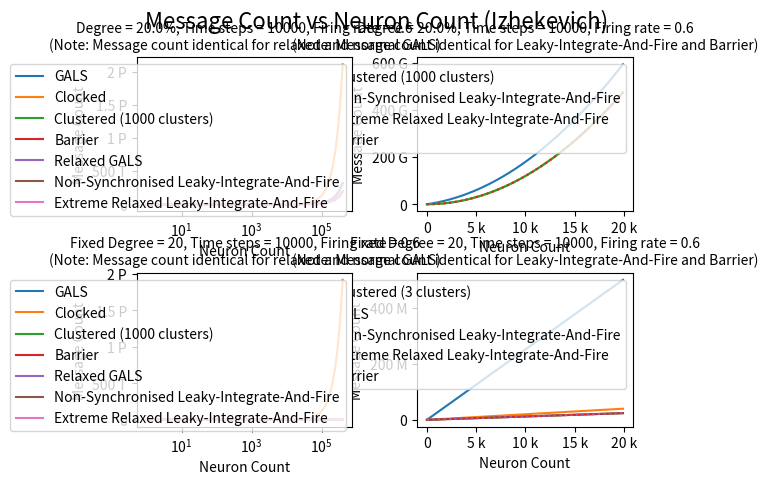
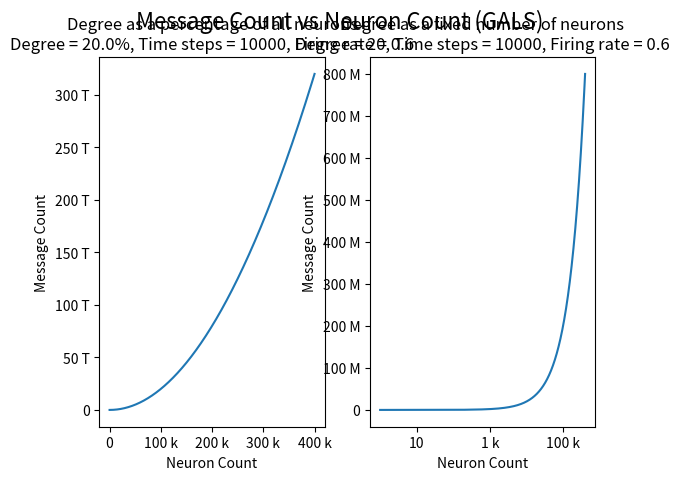
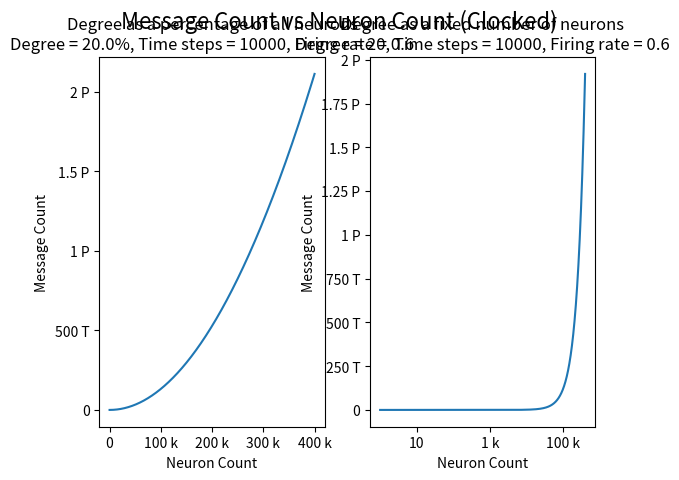
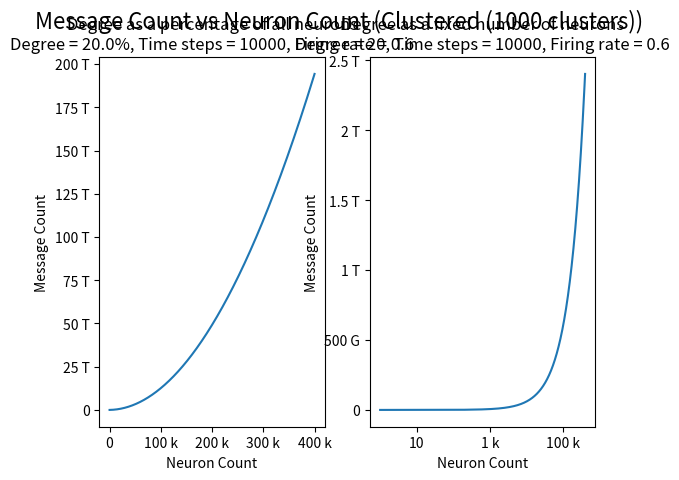
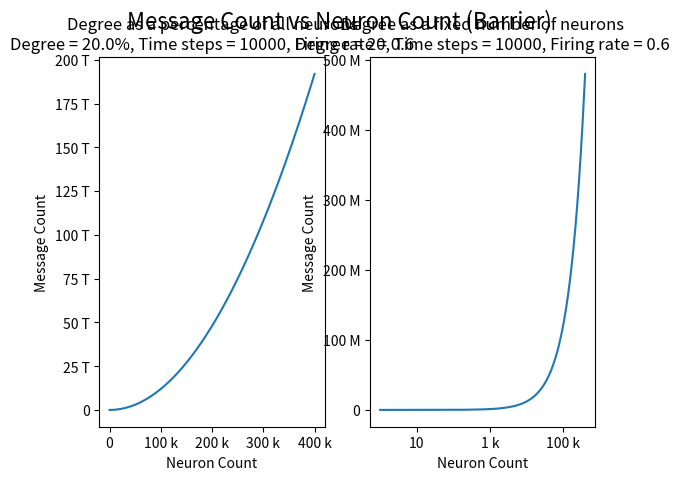
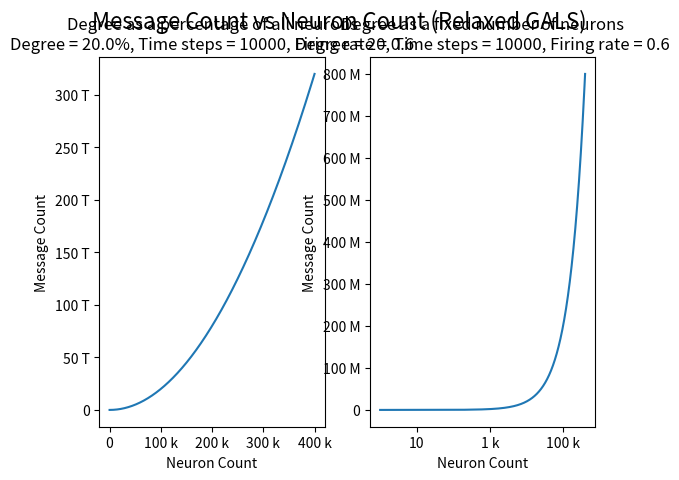
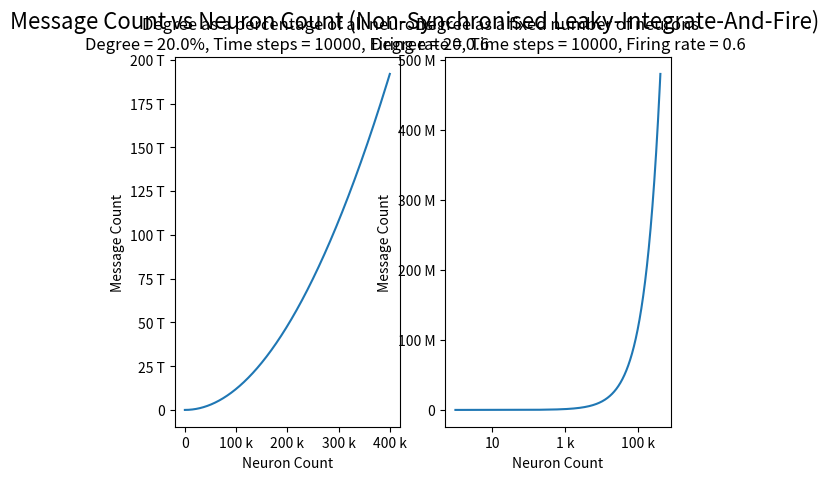
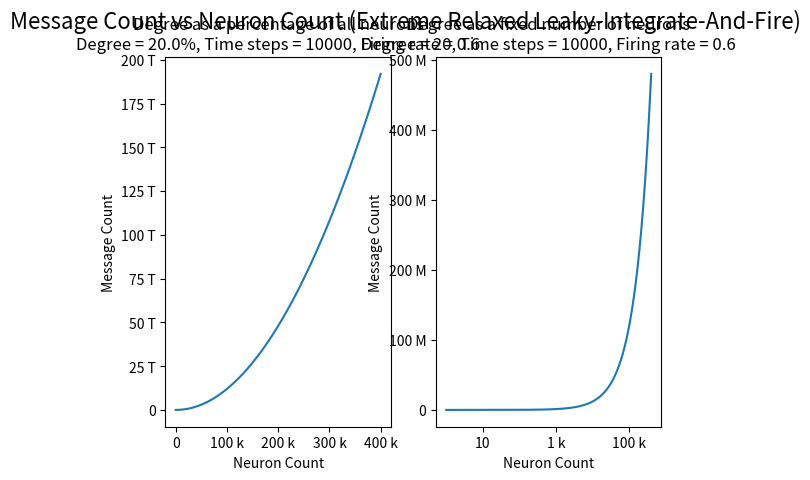

Recreate these plots in Python, in order.
import matplotlib.pyplot as plt
from matplotlib.ticker import EngFormatter

# n = number of neurons (independent) vary
# r = firing rate [0:1] (independent) vary
# d = average degree (independent) vary (DONE AS A PERCENTAGE OF THE TOTAL NETWORK NODES)
# T = total time steps (independent) const

# c = number of clusters (independent)

# m = number of messages (dependent)
# t = time for one time step actual (dependent)

# W = t_a T

# GALS => m = n * d * T, t = max (t_synapse + t_return)_0..n
# Clocked => m = n * (1 + 2 * n + d) * r * T, t = max (t_clock1 + max(t_tick_0..n) + max(t_synapse_0..n))
# Clustered => m = n * r * (1 + c + d) * T, max (t_torepeater + max (t_betweenfpga) + max (t_fromrepeater))
# Barrier => m = n * d * T * r, t = max(t_synapse_0..n) + k_barrier
# Relaxed GALS => m = n * d * T, t = max ((t_synapse + t_return)_0..(relaxation * n))
# Non synced Leaky-Integrate-And-Fire => m = n * d * T * r, t = max (t_synapse_0..n)
# Extreme Relaxed Leaky-Integrate-And-Fire => m = n * d * T * r, t = max (t_synapse_0..n)

def galsMessagesFrac(degree : float, time : int, neurons : int) -> int:
    return neurons * time * (neurons * degree)

def clockedMessagesFrac(degree : float, time : int, neurons : int, fireProb : float) -> int:
    return neurons * (1 + 2 * neurons + (neurons * degree)) * fireProb * time

def clusterMessagesFrac(degree : float, time : int, neurons : int, fireProb : float, clusterSize : int) -> int:
    return neurons * fireProb * (1 + clusterSize + (neurons * degree)) * time

def barrierMessagesFrac(degree : float, time : int, neurons : int, fireProb : float) -> int:
    return neurons * (neurons * degree) * time * fireProb

def relaxedGalsMessagesFrac(degree : float, time : int, neurons : int) -> int:
    return neurons * time * (neurons * degree)

def nonSyncedLIAFMessagesFrac(degree : float, time : int, neurons : int, fireProb : float) -> int:
    return neurons * (neurons * degree) * time * fireProb

def extremeRelaxedLIAFMessagesFrac(degree : float, time : int, neurons : int, fireProb : float) -> int:
    return neurons * (neurons * degree) * time * fireProb

def galsMessagesFixed(degree : float, time : int, neurons : int) -> int:
    return neurons * time * degree

def clockedMessagesFixed(degree : float, time : int, neurons : int, fireProb : float) -> int:
    return neurons * (1 + 2 * neurons + degree) * fireProb * time

def clusterMessagesFixed(degree : float, time : int, neurons : int, fireProb : float, clusterSize : int) -> int:
    return neurons * fireProb * (1 + clusterSize + degree) * time

def barrierMessagesFixed(degree : float, time : int, neurons : int, fireProb : float) -> int:
    return neurons * degree * time * fireProb

def relaxedGalsMessagesFixed(degree : float, time : int, neurons : int) -> int:
    return neurons * time * degree

def nonSyncedLIAFMessagesFixed(degree : float, time : int, neurons : int, fireProb : float) -> int:
    return neurons * degree * time * fireProb

def extremeRelaxedLIAFMessagesFixed(degree : float, time : int, neurons : int, fireProb : float) -> int:
    return neurons * degree * time * fireProb

degree = 0.2
time = 10000
fireProb = 0.6
clusterNum = 1000

formatter0 = EngFormatter()

x = [i for i in range(1,4*10**5, 100)]
y1 = list(map(lambda el: galsMessagesFrac(degree, time, el), x))
y2 = list(map(lambda el: clockedMessagesFrac(degree, time, el, fireProb), x))
y3 = list(map(lambda el: clusterMessagesFrac(degree, time, el, fireProb, clusterNum), x))
y4 = list(map(lambda el: barrierMessagesFrac(degree, time, el, fireProb), x))
y5 = list(map(lambda el: relaxedGalsMessagesFrac(degree, time, el), x))
y6 = list(map(lambda el: nonSyncedLIAFMessagesFrac(degree, time, el, fireProb), x))
y7 = list(map(lambda el: extremeRelaxedLIAFMessagesFrac(degree, time, el, fireProb), x))
y1f = list(map(lambda el: galsMessagesFixed(degree, time, el), x))
y2f = list(map(lambda el: clockedMessagesFixed(degree, time, el, fireProb), x))
y3f = list(map(lambda el: clusterMessagesFixed(degree, time, el, fireProb, clusterNum), x))
y3f3 = list(map(lambda el: clusterMessagesFixed(degree, time, el, fireProb, 3), x))
y4f = list(map(lambda el: barrierMessagesFixed(degree, time, el, fireProb), x))
y5f = list(map(lambda el: relaxedGalsMessagesFixed(degree, time, el), x))
y6f = list(map(lambda el: nonSyncedLIAFMessagesFixed(degree, time, el, fireProb), x))
y7f = list(map(lambda el: extremeRelaxedLIAFMessagesFixed(degree, time, el, fireProb), x))

fig = plt.figure()
fig.suptitle("Message Count vs Neuron Count (Izhekevich)", fontsize=16)

ax2 = fig.add_subplot(222)
ax2.set_xlabel("Neuron Count")
ax2.xaxis.set_major_formatter(formatter0)
ax2.set_ylabel("Message Count")
ax2.yaxis.set_major_formatter(formatter0)
firstN = 200
ax2.plot(x[0:firstN], y3[0:firstN], label=f'Clustered ({clusterNum} clusters)')
ax2.plot(x[0:firstN], y6[0:firstN], label='Non-Synchronised Leaky-Integrate-And-Fire')
ax2.plot(x[0:firstN], y7[0:firstN], label='Extreme Relaxed Leaky-Integrate-And-Fire')
ax2.plot(x[0:firstN], y4[0:firstN], ":" ,label='Barrier')
ax2.set_title(f"Degree = {degree * 100}%, Time steps = {time}, Firing rate = {fireProb}\n(Note: Message count identical for Leaky-Integrate-And-Fire and Barrier)", fontsize=10)
#ax2.set_xscale("log")
plt.legend()

ax = fig.add_subplot(221)
ax.set_xlabel("Neuron Count")
ax.xaxis.set_major_formatter(formatter0)
ax.set_ylabel("Message Count")
ax.yaxis.set_major_formatter(formatter0)
ax.set_xscale("log")

ax.plot(x, y1, label='GALS')
ax.plot(x, y2, label='Clocked')
ax.plot(x, y3, label=f'Clustered ({clusterNum} clusters)')
ax.plot(x, y4, label='Barrier')
ax.plot(x, y5, label='Relaxed GALS')
ax.plot(x, y6, label='Non-Synchronised Leaky-Integrate-And-Fire')
ax.plot(x, y7, label='Extreme Relaxed Leaky-Integrate-And-Fire')
ax.set_title(f"Degree = {degree * 100}%, Time steps = {time}, Firing rate = {fireProb}\n(Note: Message count identical for relaxed and normal GALS)", fontsize=10)
plt.legend()

ax4 = fig.add_subplot(224)
ax4.set_xlabel("Neuron Count")
ax4.xaxis.set_major_formatter(formatter0)
ax4.set_ylabel("Message Count")
ax4.yaxis.set_major_formatter(formatter0)
firstN = 200
ax4.plot(x[0:firstN], y3f3[0:firstN], label=f'Clustered (3 clusters)')
ax4.plot(x[0:firstN], y1f[0:firstN], label=f'GALS')
ax4.plot(x[0:firstN], y6f[0:firstN], label='Non-Synchronised Leaky-Integrate-And-Fire')
ax4.plot(x[0:firstN], y7f[0:firstN], label='Extreme Relaxed Leaky-Integrate-And-Fire')
ax4.plot(x[0:firstN], y4f[0:firstN], ":" ,label='Barrier')
ax4.set_title(f"Fixed Degree = {int(degree * 100)}, Time steps = {time}, Firing rate = {fireProb}\n(Note: Message count identical for Leaky-Integrate-And-Fire and Barrier)", fontsize=10)
#ax4.set_xscale("log")
plt.legend()

ax3 = fig.add_subplot(223)
ax3.set_xlabel("Neuron Count")
ax3.xaxis.set_major_formatter(formatter0)
ax3.set_ylabel("Message Count")
ax3.yaxis.set_major_formatter(formatter0)
ax3.set_xscale("log")

ax3.plot(x, y1f, label='GALS')
ax3.plot(x, y2f, label='Clocked')
ax3.plot(x, y3f, label=f'Clustered ({clusterNum} clusters)')
ax3.plot(x, y4f, label='Barrier')
ax3.plot(x, y5f, label='Relaxed GALS')
ax3.plot(x, y6f, label='Non-Synchronised Leaky-Integrate-And-Fire')
ax3.plot(x, y7f, label='Extreme Relaxed Leaky-Integrate-And-Fire')
ax3.set_title(f"Fixed Degree = {int(degree * 100)}, Time steps = {time}, Firing rate = {fireProb}\n(Note: Message count identical for relaxed and normal GALS)", fontsize=10)

plt.legend()
fig.subplots_adjust(wspace = 0.3, hspace = 0.4)

plt.show()

yVals = [
    (y1, y1f, "GALS"), 
    (y2, y2f, "Clocked"), 
    (y3, y3f, f'Clustered ({clusterNum} clusters)'), 
    (y4, y4f, "Barrier"), 
    (y5, y5f, "Relaxed GALS"), 
    (y6, y6f, "Non-Synchronised Leaky-Integrate-And-Fire"), 
    (y7, y7f, "Extreme Relaxed Leaky-Integrate-And-Fire")
    ]

for y in yVals:
    fig = plt.figure()
    fig.suptitle(f"Message Count vs Neuron Count ({y[2]})", fontsize=16)
    ax1 = fig.add_subplot(121)
    ax2 = fig.add_subplot(122)
    ax1.set_xlabel("Neuron Count")
    ax2.set_xlabel("Neuron Count")
    ax2.set_xscale("log")
    ax1.xaxis.set_major_formatter(formatter0)
    ax2.xaxis.set_major_formatter(formatter0)
    ax1.set_ylabel("Message Count")
    ax2.set_ylabel("Message Count")
    ax1.yaxis.set_major_formatter(formatter0)
    ax2.yaxis.set_major_formatter(formatter0)
    ax1.set_title(f"Degree as a percentage of all neurons\nDegree = {degree * 100}%, Time steps = {time}, Firing rate = {fireProb}")
    ax2.set_title(f"Degree as a fixed number of neurons\nDegree = {int(degree * 100)}, Time steps = {time}, Firing rate = {fireProb}")
    ax1.plot(x, y[0])
    ax2.plot(x, y[1])

plt.show()

"""
# GALS => t = max (t_synapse + t_return)_0..n
# Clocked => t = max (t_clock1 + max(t_tick_0..n) + max(t_synapse_0..n))
# Clustered => t = max (t_torepeater + max (t_betweenfpga) + max (t_fromrepeater))
# Barrier => t = max(t_synapse_0..n) + k_barrier
# Relaxed GALS => t = max ((t_synapse + t_return)_0..(relaxation * n))
# Non synced Leaky-Integrate-And-Fire => t = max (t_synapse_0..n)
# Extreme Relaxed Leaky-Integrate-And-Fire => t = max (t_synapse_0..n)

ax3 = fig.add_subplot(133)
menMeans = [20, 35, 30, 35, 27, 40, 12]
womenMeans = [25, 32, 34, 20, 25, 26, 27]

ind = range(7)    
width = 0.35       

p1 = ax3.bar(ind, menMeans, width, label='Barrier')
p2 = ax3.bar(ind, womenMeans, width, bottom=menMeans, label='Barxxxxrier')

ax3.set_title("Overheads")
ax3.set_ylabel("Units of time")
plt.legend()


plt.xticks(ind, ('GALS', 'Clocked', 'Clustered', 'Barrier', 'Relaxed GALS', 'Non Synced LIAF', 'Extreme Relaxed LIAF'), rotation=90)

"""